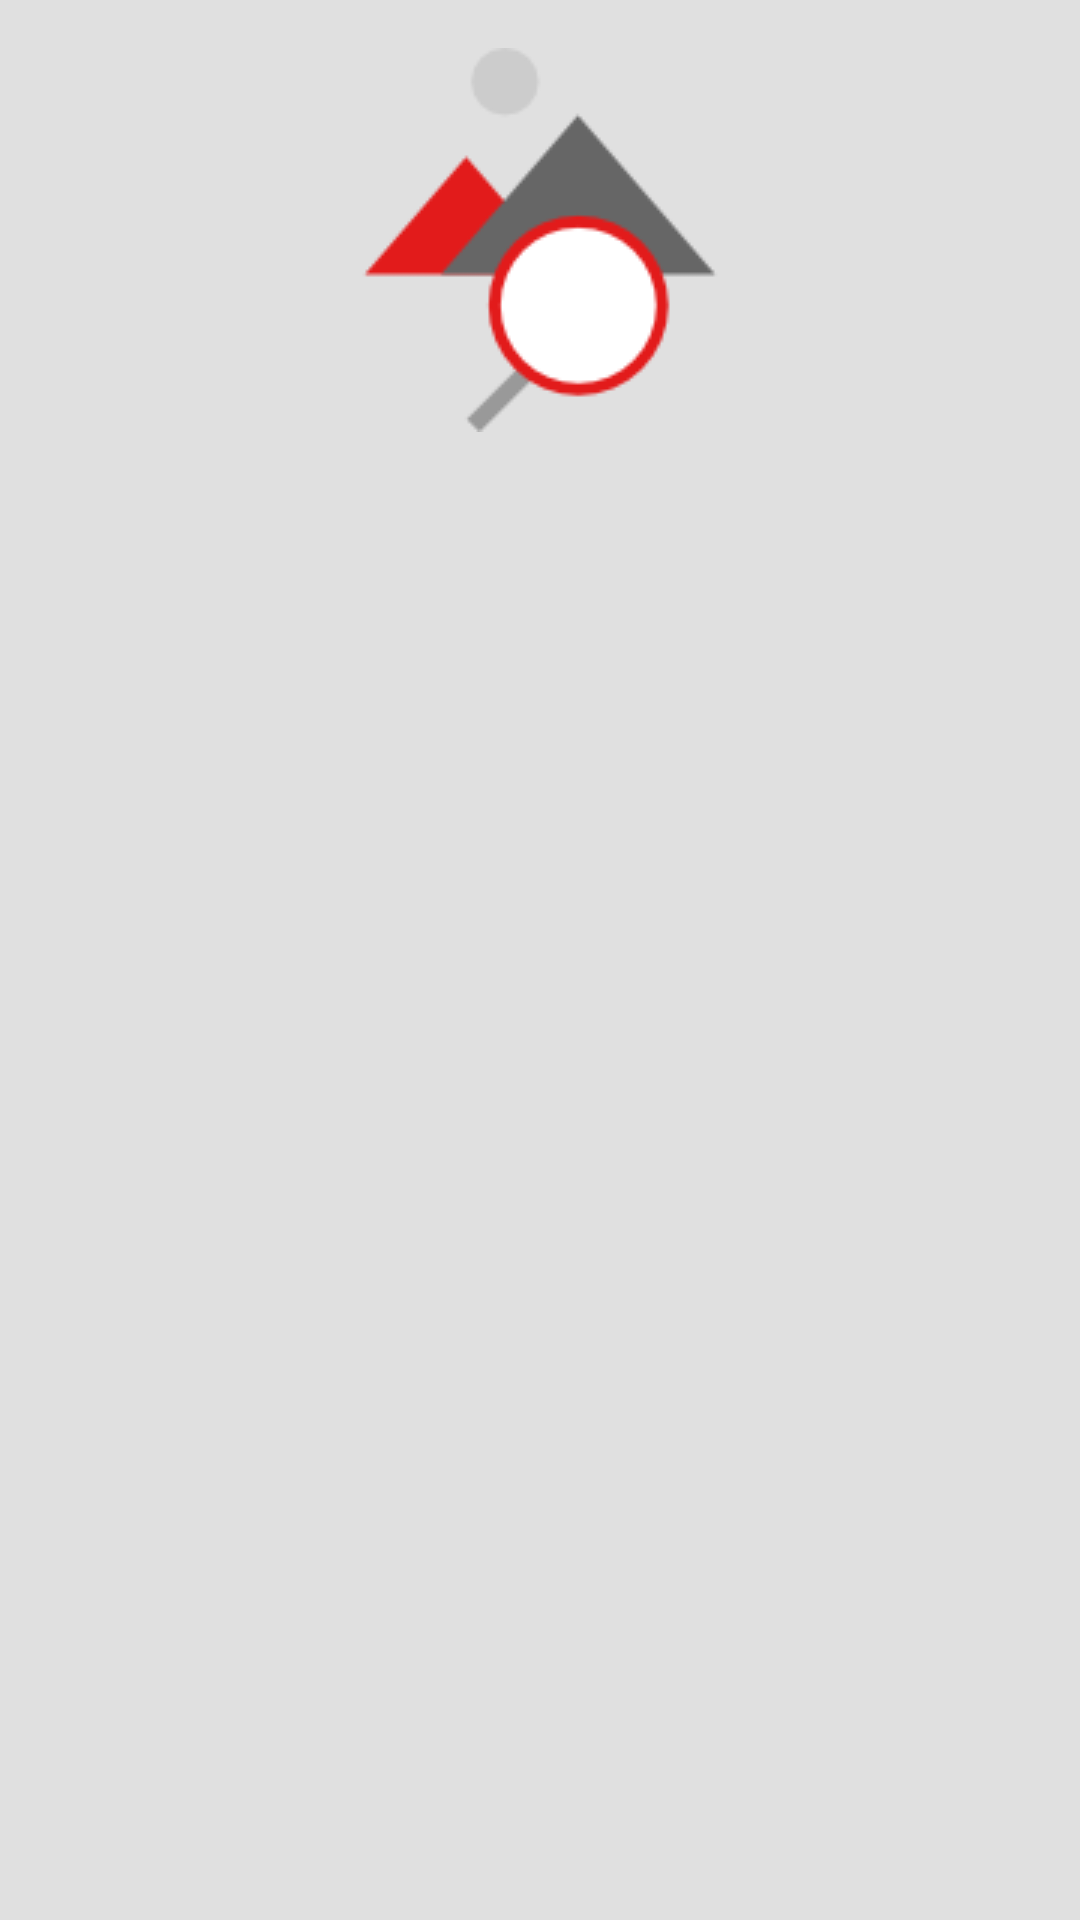

Reconstruct the res/layout file that produces this screen, plus the resources it refers to.
<!-- AndroidManifest.xml: application theme Theme.PhotoSearch.DayNight -->
<!-- res/layout/nav_drawer_header.xml -->
<?xml version="1.0" encoding="utf-8"?>
<LinearLayout xmlns:android="http://schemas.android.com/apk/res/android"
    android:layout_width="match_parent"
    android:layout_height="192dp"
    android:background="?attr/colorPrimaryDark"
    android:orientation="vertical"
    android:padding="16dp">

    <ImageView
        android:layout_width="wrap_content"
        android:layout_height="wrap_content"
        android:layout_gravity="center_horizontal"
        android:background="?attr/colorPrimaryDark"
        android:src="@drawable/photo" />

</LinearLayout>
<!-- resources referenced by this layout -->
<resources>
  <!-- drawable photo: png bitmap (drawable, 4924 bytes) -->
  <style name="Theme.PhotoSearch.DayNight" parent="Theme.PhotoSearch.Light" />
  <style name="Theme.PhotoSearch.Light" parent="Theme.MaterialComponents.Light.NoActionBar">
          <item name="colorPrimary">#F5F5F5</item>                            
          <item name="colorPrimaryDark">#E0E0E0</item>                        
          <item name="colorAccent">#F5F5F5</item>
          <item name="android:background">#FAFAFA</item>                      
          <item name="colorSurface">#FFFFFF</item>                            
          <item name="android:textColor">@android:color/black</item>
          <item name="itemIconTint">@android:color/black</item>
          <item name="android:textColorPrimary">@android:color/black</item>
          <item name="android:windowTranslucentStatus">true</item>
      </style>
</resources>
